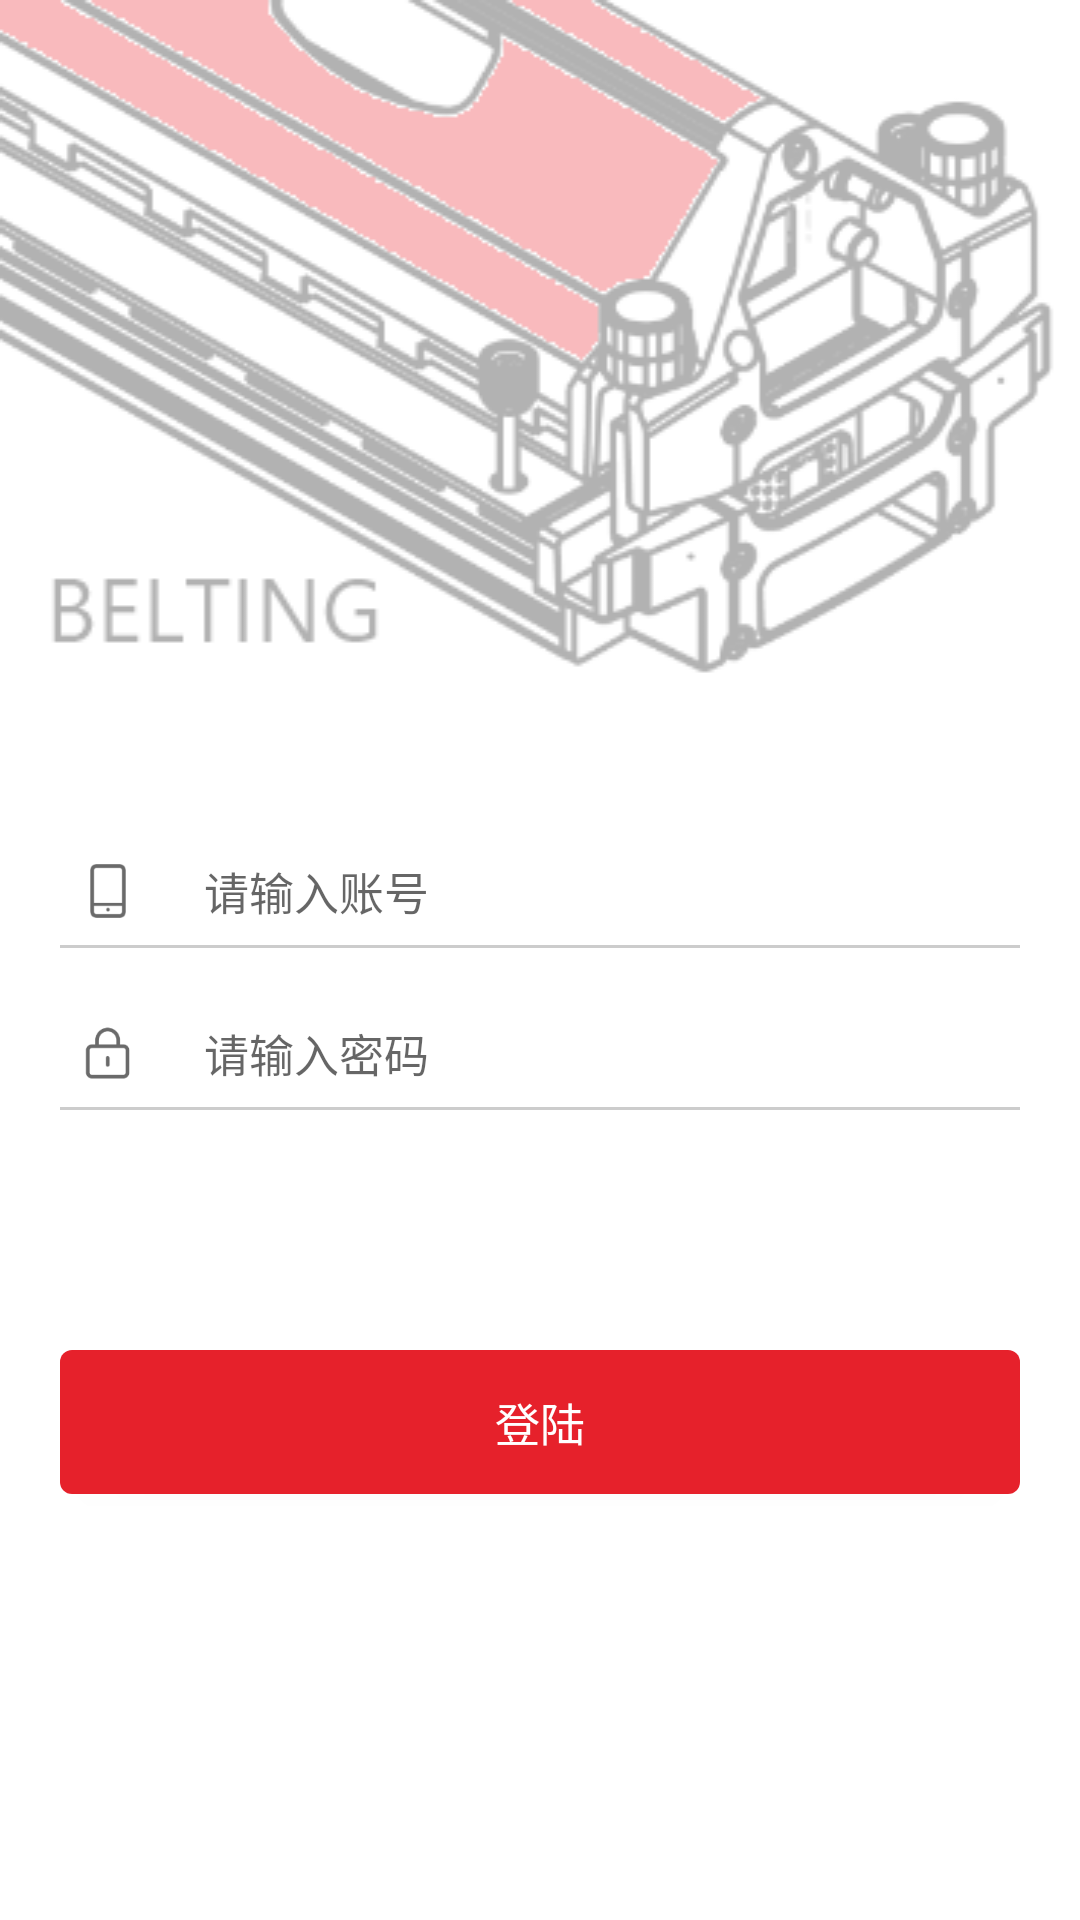

Layout XML and referenced resources for this Android screen:
<!-- AndroidManifest.xml: application theme Theme.Holo -->
<!-- res/layout/activity_login.xml -->
<?xml version="1.0" encoding="utf-8"?>
<LinearLayout
    xmlns:android="http://schemas.android.com/apk/res/android" android:layout_width="match_parent"
    android:layout_height="match_parent"
    android:background="@color/white"
    android:orientation="vertical">




    <ImageView
        android:background="@color/white"
        android:alpha="0.3"
        android:scaleType="fitXY"
        android:layout_gravity="center"
        android:src="@drawable/hhhhh"
        android:layout_width="match_parent"
        android:layout_height="wrap_content"/>


    <RelativeLayout
        android:layout_marginTop="48dp"
        android:layout_gravity="center"
        android:layout_width="wrap_content"
        android:layout_height="wrap_content">
        <ImageView
            android:layout_marginStart="4dp"
            android:layout_centerVertical="true"
            android:src="@drawable/hint_user"
            android:layout_width="24dp"
            android:layout_height="24dp"/>

        <EditText
            android:maxLines="1"
            android:inputType="text"
            android:textSize="15sp"
            android:id="@+id/et_username"
            android:background="@null"
            android:hint="@string/please_enter_username"
            android:paddingStart="48dp"
            android:paddingBottom="8dp"
            android:paddingTop="8dp"
            android:layout_width="320dp"
            android:layout_height="wrap_content" />

        <View
            android:background="#cccccc"
            android:layout_alignBottom="@id/et_username"
            android:layout_width="320dp"
            android:layout_height="1dp"/>

    </RelativeLayout>

    <RelativeLayout
        android:layout_marginTop="16dp"
        android:layout_gravity="center"
        android:layout_width="wrap_content"
        android:layout_height="wrap_content">
        <ImageView
            android:layout_marginStart="4dp"
            android:layout_centerVertical="true"
            android:src="@drawable/hint_pass"
            android:layout_width="24dp"
            android:layout_height="24dp"/>

        <EditText
            android:inputType="textPassword"
            android:maxLines="1"
            android:textSize="15sp"
            android:id="@+id/et_password"
            android:background="@null"
            android:hint="@string/please_enter_password"
            android:paddingStart="48dp"
            android:paddingBottom="8dp"
            android:paddingTop="8dp"
            android:layout_width="320dp"
            android:layout_height="wrap_content"/>

        <View
            android:background="#cccccc"
            android:layout_alignBottom="@id/et_password"
            android:layout_width="320dp"
            android:layout_height="1dp"/>

    </RelativeLayout>

    <Button
        android:id="@+id/bt_login"
        android:textSize="15sp"
        android:layout_marginBottom="16dp"
        android:background="@drawable/button_red_background"
        android:textColor="@color/white"
        android:text="@string/login"
        android:layout_marginTop="80dp"
        android:layout_gravity="center"
        android:layout_width="320dp"
        android:layout_height="wrap_content"/>



</LinearLayout>
<!-- resources referenced by this layout -->
<resources>
  <!-- drawable button_red_background (drawable) -->
  <?xml version="1.0" encoding="utf-8"?>
  <selector xmlns:android="http://schemas.android.com/apk/res/android">
  
      <item android:state_pressed="true">
          <shape android:shape="rectangle">
              <corners android:radius="4dp"/>
              <solid android:color="#A81A21"/>
          </shape>
      </item>
  
      <item android:state_enabled="false">
          <shape android:shape="rectangle">
              <corners android:radius="4dp"/>
              <solid android:color="#A81A21"/>
          </shape>
      </item>
  
      <item>
          <shape android:shape="rectangle">
              <corners android:radius="4dp"/>
              <solid android:color="#e6212b"/>
          </shape>
      </item>
  </selector>
  <!-- drawable hhhhh: png bitmap (drawable, 47745 bytes) -->
  <!-- drawable hint_pass: png bitmap (drawable, 1637 bytes) -->
  <!-- drawable hint_user: png bitmap (drawable, 1128 bytes) -->
  <string name="login">登陆</string>
  <string name="please_enter_password">请输入密码</string>
  <string name="please_enter_username">请输入账号</string>
  <style name="Theme.Holo" parent="Theme.MaterialComponents.Light.NoActionBar.Bridge">
          
          <item name="colorPrimary">#e6212b</item>
          <item name="colorPrimaryVariant">#e6212b</item>
          <item name="colorOnPrimary">#e6212b</item>
  
          <item name="android:statusBarColor" tools:targetApi="l">?attr/colorPrimaryVariant</item>
          
      </style>
  <!-- not gathered from this repository: default colours our renderer supplied (Android Studio template values) -->
  <color name="white">#FFFFFFFF</color>
</resources>
